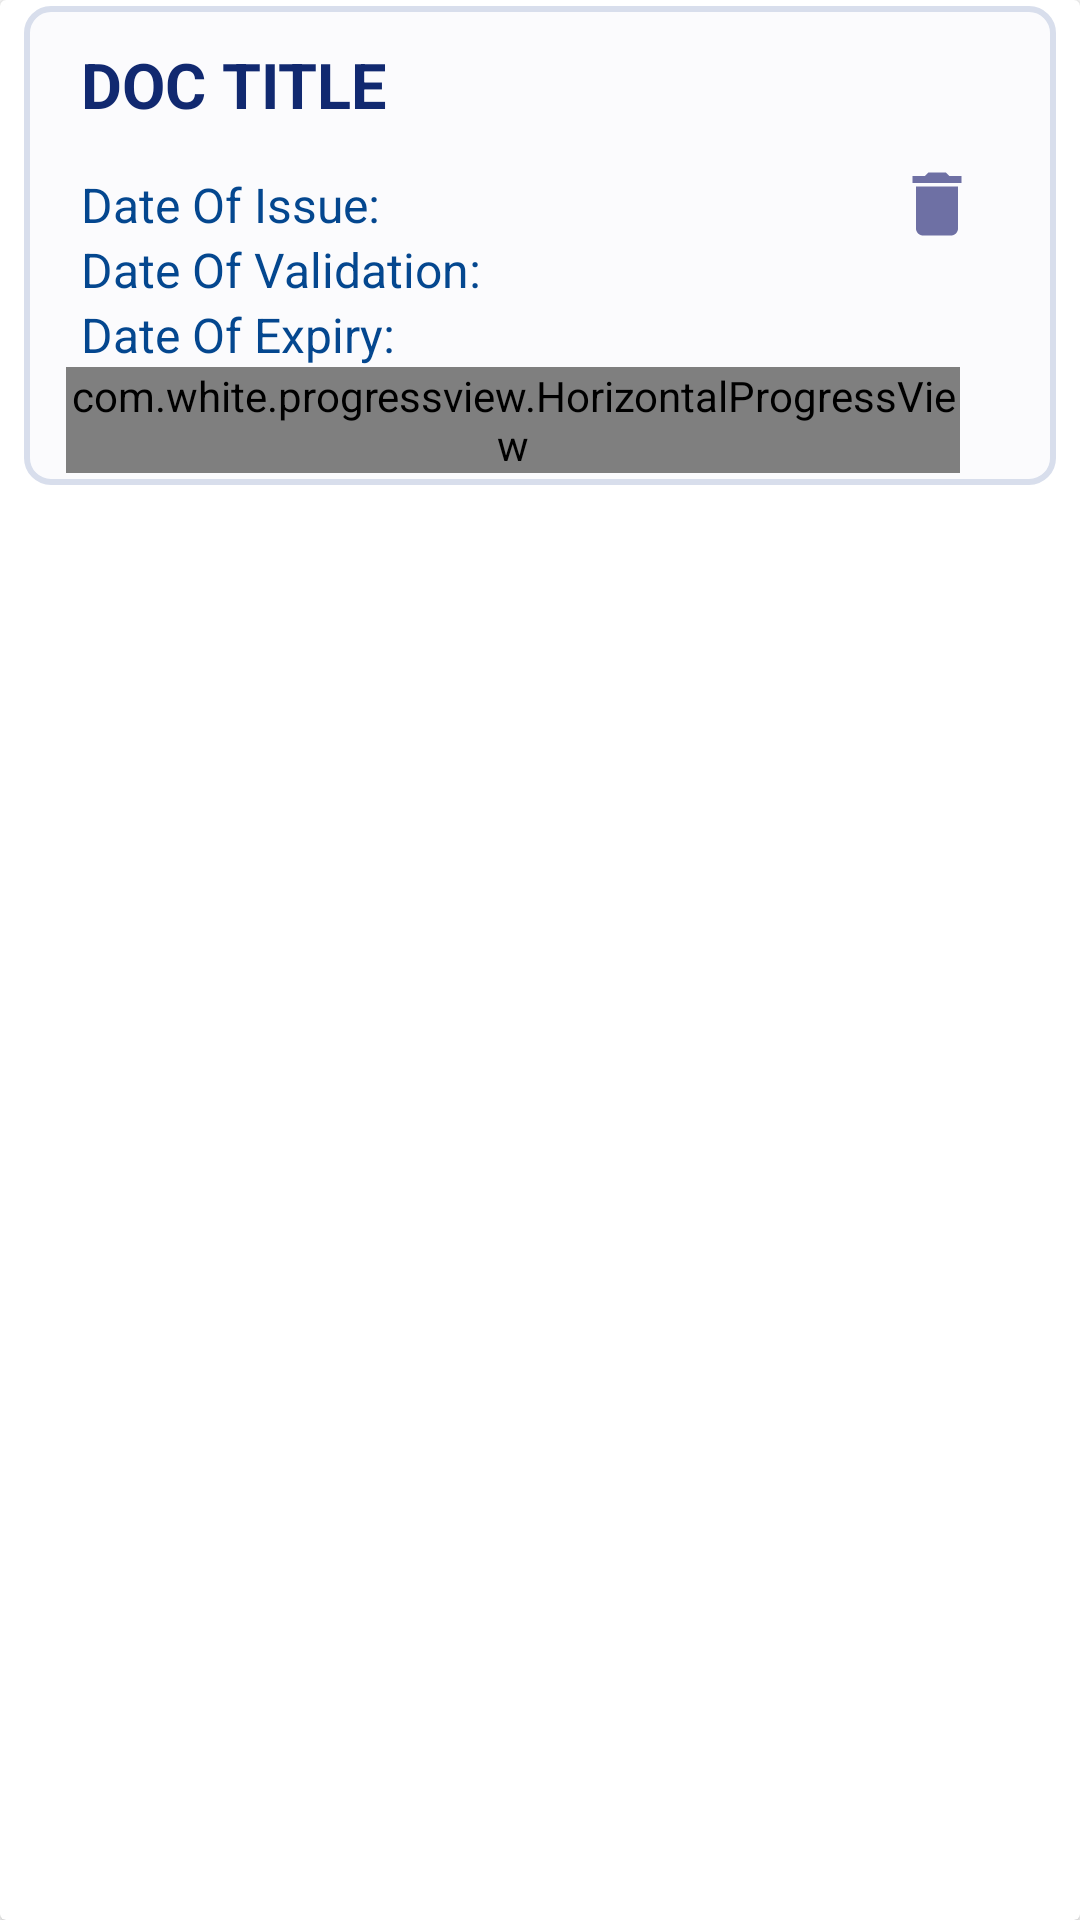

Reconstruct the res/layout file that produces this screen, plus the resources it refers to.
<!-- AndroidManifest.xml: application theme AppTheme -->
<!-- res/layout/recycler_item.xml -->
<?xml version="1.0" encoding="utf-8"?>
<androidx.cardview.widget.CardView xmlns:android="http://schemas.android.com/apk/res/android"
    android:layout_width="match_parent"
    android:layout_height="wrap_content"
    xmlns:app="http://schemas.android.com/apk/res-auto"
    android:layout_margin="0dp"
    android:gravity="left"
    android:orientation="vertical"
    android:id="@+id/cardview">

    <LinearLayout
        android:layout_width="match_parent"
        android:layout_height="wrap_content"
        android:background="@drawable/card_view_shape"
        android:orientation="vertical"
        android:layout_marginRight="8dp"
        android:layout_marginLeft="8dp"
        android:layout_marginTop="2dp"
        android:layout_marginBottom="6dp">


        <LinearLayout
            android:layout_width="match_parent"
            android:layout_height="match_parent"
            android:background="?attr/selectableItemBackground"
            android:clickable="true"
            android:gravity="left|center"
            android:orientation="horizontal"
            android:paddingTop="8dp"
            android:layout_marginLeft="5dp"
            android:layout_marginRight="5dp"
            android:id="@+id/linearlayout">


            <LinearLayout
                android:layout_width="255dp"
                android:layout_height="wrap_content"
                android:layout_gravity="left"
                android:layout_marginLeft="10dp"
                android:gravity="left"
                android:orientation="vertical">

                
                
                
                
                
                
                
                

                <TextView
                    android:id="@+id/doc_title"
                    android:layout_width="wrap_content"
                    android:layout_height="wrap_content"
                    android:text="Doc Title"
                    android:ellipsize="marquee"
                    android:focusable="true"
                    android:marqueeRepeatLimit="marquee_forever"
                    android:textColor="#112970"
                    android:textSize="21sp"
                    android:textStyle="bold"
                    android:textAllCaps="true"
                    android:layout_marginBottom="15dp"
                    android:singleLine="true" />

                <TextView
                    android:id="@+id/doc_issue"
                    android:layout_width="wrap_content"
                    android:layout_height="wrap_content"
                    android:text="Date Of Issue:"
                    android:textSize="16sp"
                    android:textColor="@color/colorAccent" />

                <TextView
                    android:id="@+id/doc_validation"
                    android:layout_width="wrap_content"
                    android:layout_height="wrap_content"
                    android:text="Date Of Validation:"
                    android:textSize="16sp"
                    android:textColor="@color/colorAccent" />

                <TextView
                    android:id="@+id/doc_expiry"
                    android:layout_width="wrap_content"
                    android:layout_height="wrap_content"
                    android:text="Date Of Expiry:"
                    android:textSize="16sp"
                    android:textColor="@color/colorAccent" />
            </LinearLayout>

            <LinearLayout
                android:layout_width="match_parent"
                android:layout_height="match_parent"
                android:orientation="vertical"
                android:gravity="center">

                
                
                
                
                
                
                
                
                


                <ImageButton
                    android:id="@+id/item_delete"
                    android:layout_width="42dp"
                    android:layout_height="42dp"
                    android:background="@android:color/transparent"
                    android:src="@drawable/delete_icon" />

            </LinearLayout>


        </LinearLayout>

        
        
        
        

        
        
        
        
        
        
        
        
        
        
        
        
        
        
        

        
        
        
        
        
        
        
        
        
        
        
        


        

        


        <com.white.progressview.HorizontalProgressView
            android:layout_width="match_parent"
            android:layout_height="wrap_content"
            android:id="@+id/progressBar"
            android:layout_marginLeft="10dp"
            android:layout_marginRight="28dp" />


        
        
        
        
        
        
        
        

        

        
        
        
        
        
        
        
        


    </LinearLayout>

</androidx.cardview.widget.CardView>
<!-- resources referenced by this layout -->
<resources>
  <color name="colorAccent">#04478F</color>
  <!-- drawable card_view_shape (drawable-v24) -->
  <?xml version="1.0" encoding="utf-8"?>
  <shape xmlns:android="http://schemas.android.com/apk/res/android"
      android:shape="rectangle">
  
      <solid android:color="#FBFBFD"></solid>
  
      <stroke
          android:width="2dp"
          android:color="#D8DEEC"></stroke>
  
      <padding
          android:left="4dp"
          android:top="4dp"
          android:right="4dp"
          android:bottom="4dp"></padding>
  
      <corners android:radius="8dp"></corners>
  
  </shape>
  <!-- drawable delete_icon (drawable) -->
  <vector android:height="28dp"
      android:tint="#6E70A4"
      android:viewportHeight="24.0"
      android:viewportWidth="24.0"
      android:width="28dp"
      xmlns:android="http://schemas.android.com/apk/res/android">
      <path
          android:fillColor="#FF000000"
          android:pathData="M6,19c0,1.1 0.9,2 2,2h8c1.1,0 2,-0.9 2,-2V7H6v12zM19,4h-3.5l-1,-1h-5l-1,1H5v2h14V4z" />
  </vector>
  <style name="AppTheme" parent="Theme.MaterialComponents.Light.NoActionBar">
          
          <item name="colorPrimary">#5C6EE4</item>
          <item name="colorPrimaryDark">#0F2671</item>
          <item name="colorAccent">#01567E</item>
  
  
      </style>
</resources>
